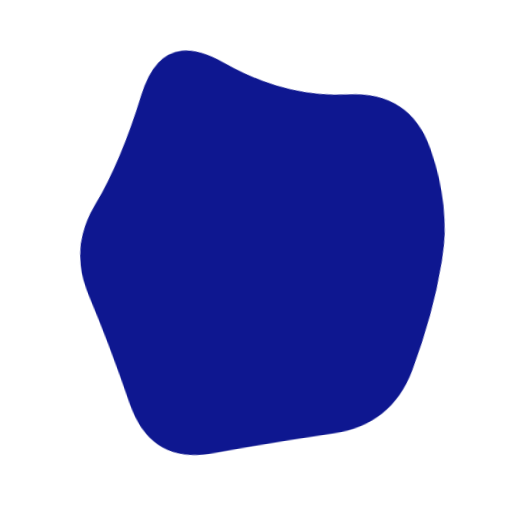
t = 0.00 s
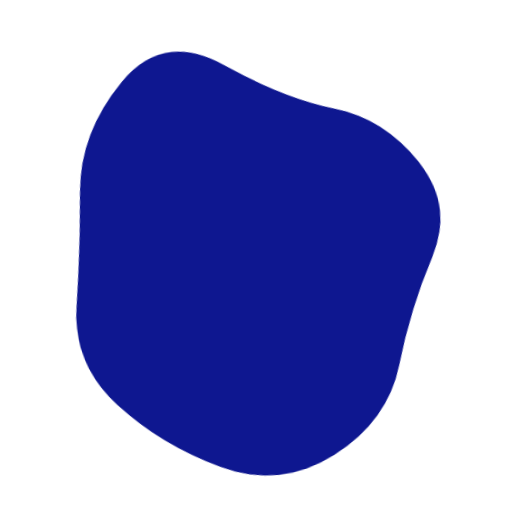
t = 1.58 s
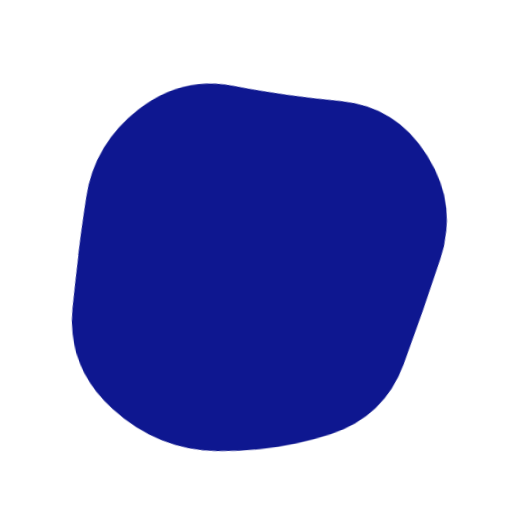
t = 3.15 s
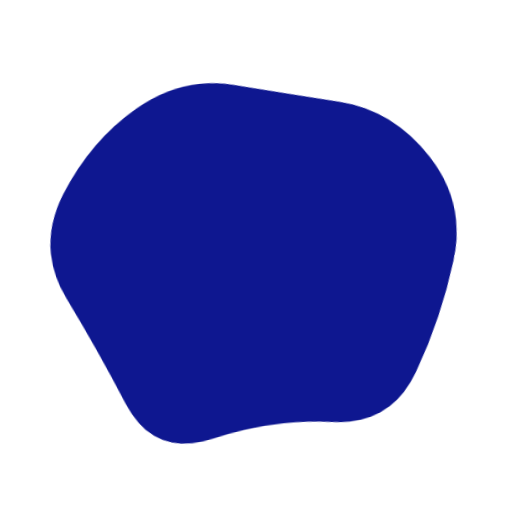
t = 5.25 s
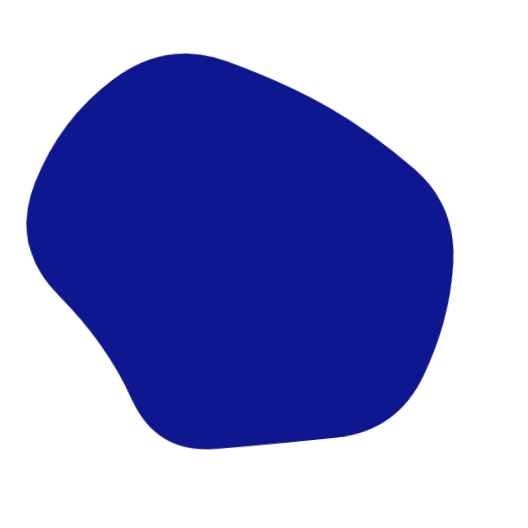
t = 6.83 s
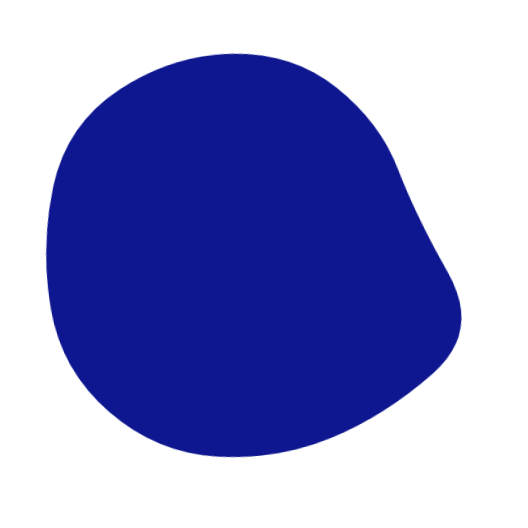
t = 8.40 s

The animated SVG that drew these frames (rendered in a browser with its animation timeline set to each time). Animation: 1 SMIL element (animate=1); frames cover the first 8.40 s, repeats indefinitely.

<svg version="1.1" xmlns="http://www.w3.org/2000/svg" viewBox="0 0 500 500" width="100%" id="blobSvg" style="opacity: 1;" filter="blur(0px)" transform="rotate(84)">
                        <defs>
                        <linearGradient id="gradient" x1="0%" y1="0%" x2="0%" y2="100%">
                            <stop offset="0%" style="stop-color: rgb(14, 23, 144);"></stop>
                            <stop offset="100%" style="stop-color: rgb(14, 23, 144);"></stop>
                        </linearGradient>
                        </defs>
                        
                    <path id="blob" fill="url(#gradient)" style="opacity: 1;"><animate attributeName="d" dur="14700ms" repeatCount="indefinite" values="M437.20545,311.82292Q441.89352,373.64584,380.77431,387.66608Q319.65509,401.68633,271.82754,416.34317Q224,431,184.22569,401.27431Q144.45139,371.54861,81.45601,344.74769Q18.46064,317.94676,58.87153,261.64584Q99.28242,205.34491,102.46413,144.38253Q105.64584,83.42014,164.05961,69.5926Q222.47338,55.76506,274.24769,69.97338Q326.02199,84.18171,376.989,109.95139Q427.95601,135.72107,430.23669,192.86053Q432.51737,250,437.20545,311.82292Z;M456.0768,303.76136Q418.13543,357.52271,379.98225,404.29316Q341.82907,451.0636,284.01817,433.65772Q226.20727,416.25185,163.99091,418.54046Q101.77456,420.82907,62.72047,368.86953Q23.66638,316.90999,61.99091,261.65772Q100.31545,206.40545,118.97771,163.62635Q137.63998,120.84725,179.51817,86.26136Q221.39637,51.67547,267.19818,81.83773Q313,112,367.68455,125.86045Q422.36911,139.7209,458.19364,194.86045Q494.01817,250,456.0768,303.76136Z;M415.01911,310.8863Q439.5452,371.7726,388.0904,405.2945Q336.6356,438.8164,280.7726,433.452Q224.9096,428.08761,185.95759,398.74511Q147.00559,369.40261,129.05219,330.15471Q111.09878,290.9068,102.89189,247.863Q94.68499,204.8192,97.4315,140.3164Q100.17801,75.81361,160.4068,60.51771Q220.6356,45.22181,275.226,60.1356Q329.8164,75.04939,372.9534,109.3658Q416.0904,143.6822,403.29171,196.8411Q390.49301,250,415.01911,310.8863Z;M430.80624,308.72934Q432.1339,367.45868,372.72647,377.66948Q313.31905,387.88027,263.72647,442.80911Q214.1339,497.73795,154.61821,463.08837Q95.10253,428.43879,60.15953,372.16526Q25.21653,315.89174,60.3661,260.16239Q95.51568,204.43305,120.04418,166.21939Q144.57268,128.00574,181.94874,82.19376Q219.32479,36.38179,273.74216,57.19376Q328.15953,78.00574,384.05413,102.85329Q439.94874,127.70084,434.71366,188.85042Q429.47858,250,430.80624,308.72934Z;M440.89145,308.17188Q431.49014,366.34375,386.51892,408.54441Q341.5477,450.74507,280.86143,454.67188Q220.17516,458.59868,161.4046,439.6065Q102.63404,420.61431,74.24712,365.23068Q45.86019,309.84704,51.25164,251.37253Q56.64309,192.89803,94.98232,154.25946Q133.32155,115.62089,180.13528,103.21957Q226.94901,90.81826,286.5366,64.96012Q346.12418,39.10197,382.33594,90.33923Q418.5477,141.57648,434.42023,195.78824Q450.29277,250,440.89145,308.17188Z;M394.89432,291.86359Q379.96349,333.72718,354.5999,379.04899Q329.23631,424.37079,274.96542,439.22911Q220.69452,454.08742,185.59462,409.0927Q150.49472,364.09798,125.7075,328.96349Q100.92028,293.82901,59.42363,237.80355Q17.92698,181.77809,66.30163,137.5999Q114.67627,93.42171,168.36359,75.4145Q222.05091,57.4073,282.76369,51.5999Q343.47647,45.7925,374.93276,97.57444Q406.38905,149.35639,408.1071,199.67819Q409.82516,250,394.89432,291.86359Z;M409,303.5Q416,357,378,402Q340,447,282,439Q224,431,187,398.5Q150,366,105.5,335.5Q61,305,45,245Q29,185,59,124.5Q89,64,152.5,40Q216,16,265,63.5Q314,111,383,115.5Q452,120,427,185Q402,250,409,303.5Z;M437.20545,311.82292Q441.89352,373.64584,380.77431,387.66608Q319.65509,401.68633,271.82754,416.34317Q224,431,184.22569,401.27431Q144.45139,371.54861,81.45601,344.74769Q18.46064,317.94676,58.87153,261.64584Q99.28242,205.34491,102.46413,144.38253Q105.64584,83.42014,164.05961,69.5926Q222.47338,55.76506,274.24769,69.97338Q326.02199,84.18171,376.989,109.95139Q427.95601,135.72107,430.23669,192.86053Q432.51737,250,437.20545,311.82292Z"></animate></path></svg>